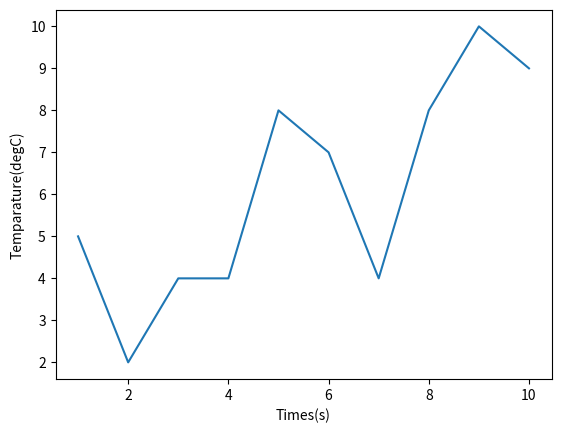

This figure's Python source:
#plot a graph of temp against tym
import matplotlib.pyplot as plt
x=[1, 2, 3, 4, 5, 6, 7, 8, 9, 10]
y=[5, 2, 4, 4, 8, 7, 4, 8, 10, 9]
plt.plot(x,y)
plt.xlabel ('Times(s)')
plt.ylabel ('Temparature(degC)')
plt.show()